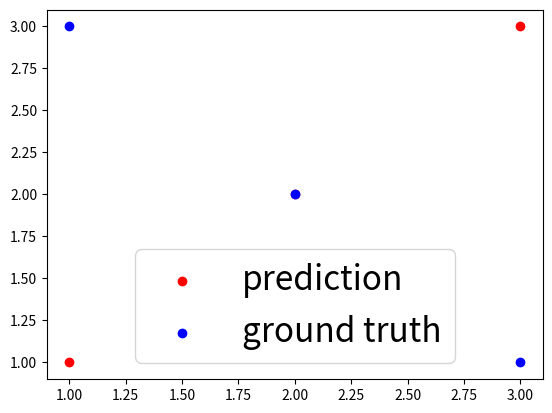

Write the Python code that produced this figure.
import matplotlib.pyplot as plt

# create a legend with red dots as prediction and blue dots as ground truth
fig, ax = plt.subplots()
ax.scatter([1, 2, 3], [1, 2, 3], label='prediction', color='red', marker='o')
ax.scatter([3, 2, 1], [1, 2, 3], label='ground truth', color='blue', marker='o')
# scale legend to fontsize 24
ax.legend(fontsize=24)
plt.show()